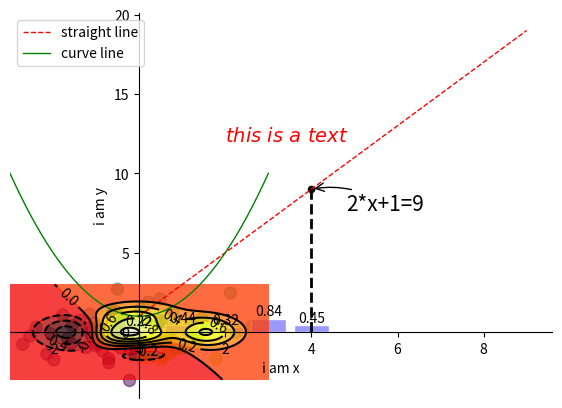

The matplotlib source for this figure:
# encoding: utf-8
"""
[redacted]
@file: PandasTest9.py
@time: 2017/6/4 15:04
@desc: matplotlib
"""
import numpy as np
import pandas as pd
import matplotlib.pyplot as plt

# 准备数据,产生0~9是个数据
x = np.arange(10)
# 以画一条直线为例
y = 2*x +1
# 在 -3 和 3 之间产生50个数
x1 = np.linspace(-3,3,50)
y1 = x1**2 + 1
# 我们可以定义图像窗口的编号, 大小
plt.figure(num=2, figsize=(7,5))
# 使用plt 的 plot()方法画(x, y)
# color : 设置线的颜色
# linewidth : 设置线的宽度
# linestyle : 设置线的样式, 这里为虚线样式
line1, = plt.plot(x, y, color="red", linewidth=1.0, linestyle="--", label="straight line")
line2, = plt.plot(x1, y1, color="green", linewidth=1.0, label="curve line")
# 设置x轴, y轴的范围
# plt.xlim((1,5))
# plt.ylim(1,12)
# 设置x轴, y轴的名称
plt.xlabel("i am x")
plt.ylabel("i am y")
# 让图例生效显示

"""
loc : 设置图例的位置
        best ： 系统会自动选择合适的位置
        upper right : 右上
        upper left  ：左上
        lower left  ：左下
        lower right ：右下
        right       ：右
        center left ：左中
        center right：右中
        lower center：中下
        upper center：中上
        center      ：中
"""
# plt.legend(loc="best",handles=[line1, line2], labels=["straight line 1","curve line 2"])
plt.legend(loc="best")
# 设置y轴值对应的名称
# 这里的数值和名称是一一对应的
# plt.yticks([1,3,5,7,9,11],["p","y","t","h","o","n"])
# 用通用的方式我们也可以设置x轴
# plt.xticks()
# 设置坐标轴
# 使用plt.gca()获取当前坐标轴信息
ax = plt.gca()
# 使用plt.spines设置边框, set_color()设置边框的颜色
# 设置上边框
ax.spines["top"].set_color("none") # 让上边框不显示
# 设置右边框
ax.spines["right"].set_color("none") # 让右边框不显示
# 使用ax.xaxis.set_ticks_position() 设置x坐标的刻度位置
# 可选值 : top bottom both default none
ax.xaxis.set_ticks_position("bottom")
# 使用ax.yaxis.set_ticks_position() 设置y坐标的刻度位置
ax.yaxis.set_ticks_position("left")
# 将x轴的位置移动到 y = 5
ax.spines["bottom"].set_position(("data",0))
# 将y轴的位置移动到 x = 2
ax.spines["left"].set_position(("data",0))

# 使用Annotation 标注
# 先在线上成一个点
x = 4
y = 2*x + 1
# s ： 、生成点的大小， c ：生成点的颜色
plt.scatter(x, y, s=20, c="k")
# 根据点画线
# [x,x],[y,0] ： 画线的坐标
# linewidth ：线的宽度
# linestyle ：线的样式
# color ：线的颜色
# 可以简写 ： plt.plot([x,x],[y,0], linewidth=2.0, linestyle="k--")
plt.plot([x,x],[y,0], linewidth=2.0, linestyle="--",color="black")
"""
"2*x+1=%s" % y : 需要标注的内容
xy : 对那个坐标进行标注
xycoords : "data"表示是基于数据的值来选定位置
xytext : 标注内容的坐标位置,(+25,-15)->(x+25,y-15)
textcoords : 标书位置的描述
fontsize ： 标注内容的字体大小
arrowprops ： 对途中标注箭头的设置
"""
plt.annotate("2*x+1=%s" % y, xy=(x, y), xycoords="data",
             xytext=(+25,-15), textcoords="offset points",
             fontsize=15,arrowprops=dict(arrowstyle="->", connectionstyle="arc3,rad=.2"))

# 使用text()标注
plt.text(2,12,"$this\ is\ a\ text$", fontdict={"fontsize":14, "color":"red"})

# 显示图像
plt.show()

"""
解释以下参数的含义：
loc：float
    此概率分布的均值（对应着整个分布的中心centre）
scale：float
    此概率分布的标准差（对应于分布的宽度，scale越大越矮胖，scale越小，越瘦高）
size：int or tuple of ints
    输出的shape，默认为None，只输出一个值
"""
x = np.random.normal(loc=0.0, scale=1.0, size=100)
y = np.random.normal(loc=0.0, scale=1.0, size=100)
C = np.arctan2(x, y)
# x, y ： 生成点的坐标
# s : 点的大小
# alpha : 点的透明度
# c ：点的颜色
plt.scatter(x, y, s=75, alpha=0.5, c=C)
plt.show()


df = pd.DataFrame(np.arange(12).reshape((3,4)),columns=["A","B","C","D"])
plt.show(df.plot(kind="bar"))

x = np.arange(5)
# uniform : 在 0.0 ~ 1.0 之间随机生成5个数
y = np.random.uniform(low=0.0, high=1.0, size=5)

#  facecolor : 设置颜色
#  edgecolor : 设置边框颜色
plt.bar(x, y, facecolor="#9999ff", edgecolor="white")

# 标示信息
# x,y+0.01,"%.2f" % y ： 标示的坐标和值保留两位小数
# ha: horizontal alignment
# va: vertical alignment
for x,y in zip(x, y):
    plt.text(x,y+0.01,"%.2f" % y, ha="center", va="bottom")

plt.show()

def f(x, y):
    return (1 - x/2 + x**5 + y**3) * np.exp(-x**2-y**2)

n = 256
x = np.linspace(-3, 3, n)
y = np.linspace(-3, 3, n)
X, Y = np.meshgrid(x, y)

plt.contourf(X, Y, f(X, Y), 10, alpha=0.75, cmap=plt.cm.hot)

C = plt.contour(X, Y, f(X, Y), 10, colors="black", linewidth=.5)

plt.clabel(C, inline=True, fontsize=10)

plt.show()

